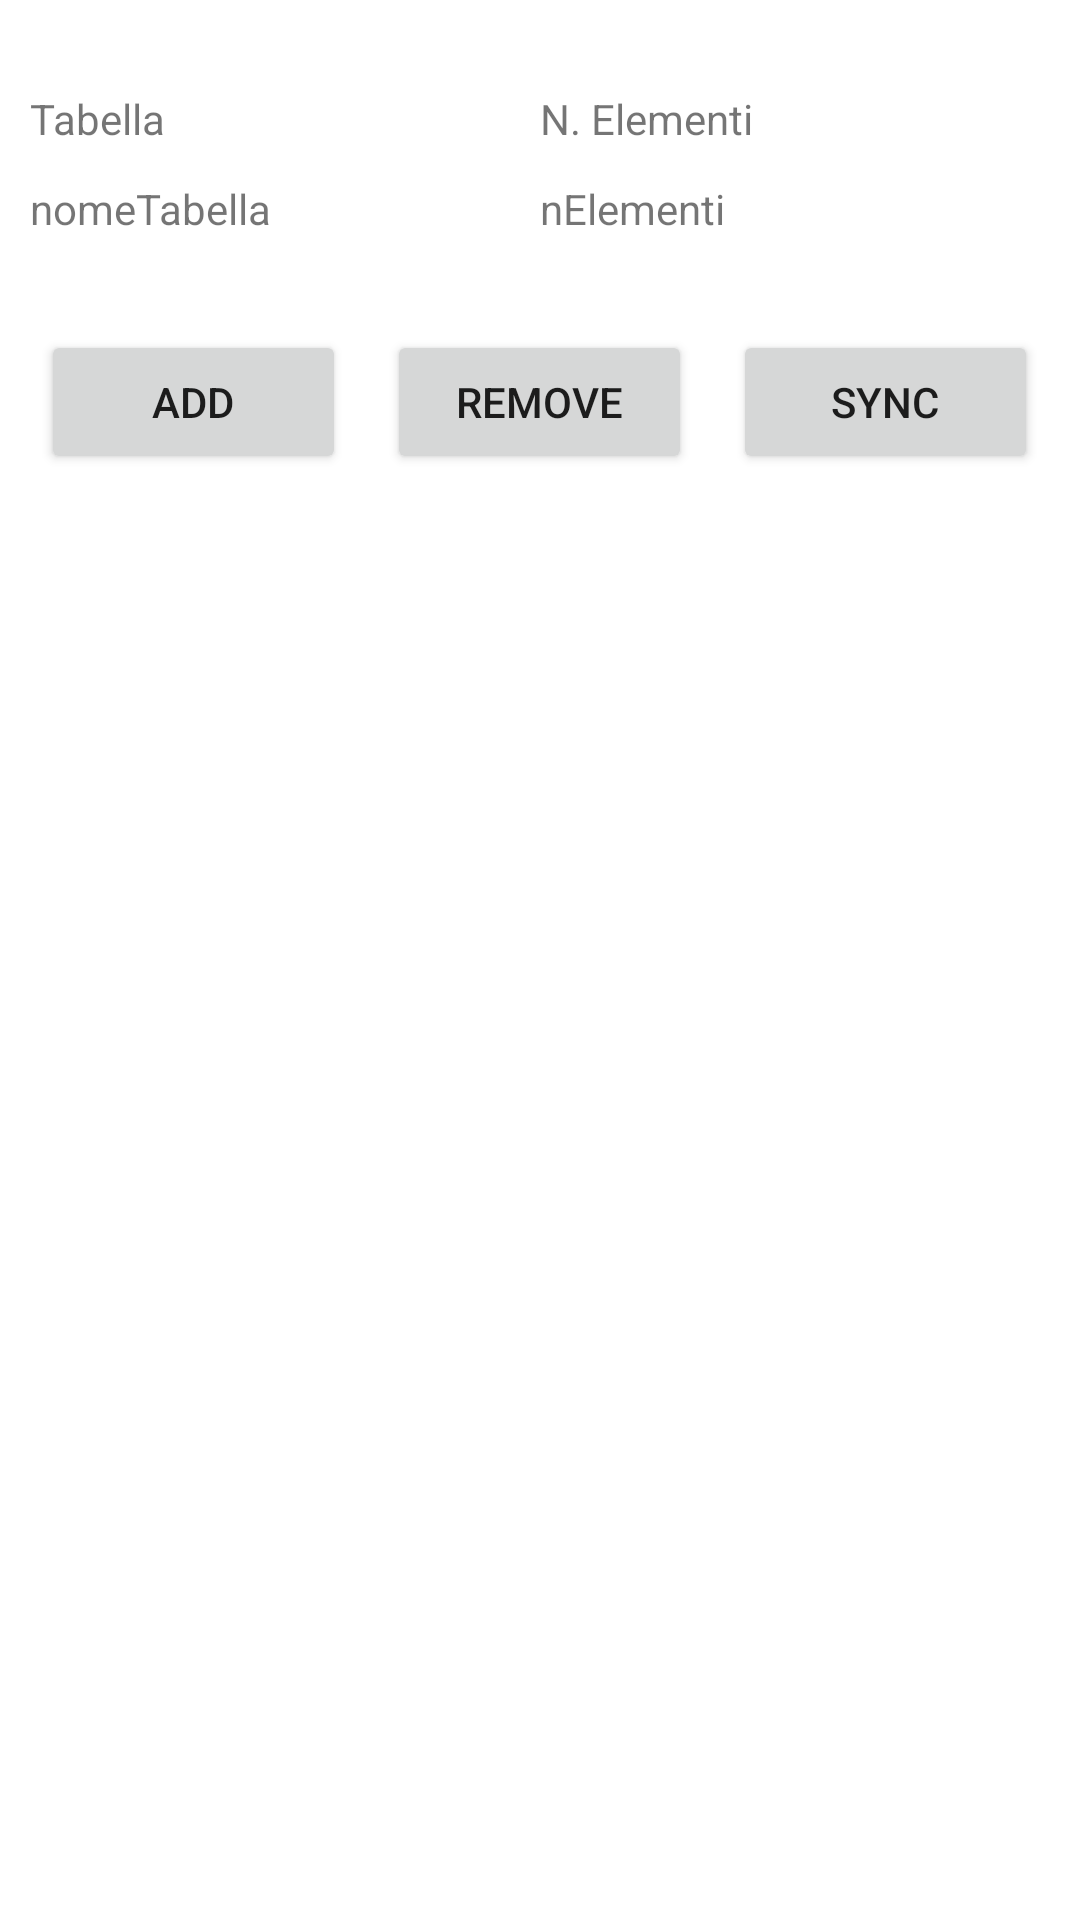

Here is an Android app screen rendered from its layout file. Give the layout XML and the strings, colors and styles it references.
<!-- AndroidManifest.xml: application theme Theme.Veneto_Valley -->
<!-- res/layout/activity_db_test.xml -->
<?xml version="1.0" encoding="utf-8"?>
<androidx.constraintlayout.widget.ConstraintLayout xmlns:android="http://schemas.android.com/apk/res/android"
    xmlns:app="http://schemas.android.com/apk/res-auto"
    xmlns:tools="http://schemas.android.com/tools"
    android:layout_width="match_parent"
    android:layout_height="match_parent"
    tools:context=".dbTest">

    <LinearLayout
        android:id="@+id/linearLayout"
        android:layout_width="0dp"
        android:layout_height="wrap_content"
        android:layout_marginStart="10dp"
        android:layout_marginLeft="10dp"
        android:layout_marginTop="30dp"
        android:layout_marginEnd="10dp"
        android:layout_marginRight="10dp"
        android:baselineAligned="false"
        android:orientation="horizontal"
        app:layout_constraintEnd_toEndOf="parent"
        app:layout_constraintHorizontal_bias="0.5"
        app:layout_constraintStart_toStartOf="parent"
        app:layout_constraintTop_toTopOf="parent">

        <LinearLayout
            android:layout_width="match_parent"
            android:layout_height="wrap_content"
            android:layout_weight="1"
            android:orientation="vertical">

            <TextView
                android:id="@+id/textView22"
                android:layout_width="wrap_content"
                android:layout_height="30dp"
                android:layout_weight="1"
                android:text="Tabella" />

            <TextView
                android:id="@+id/nomeTabella"
                android:layout_width="match_parent"
                android:layout_height="30dp"
                android:layout_weight="1"
                android:text="nomeTabella" />
        </LinearLayout>

        <LinearLayout
            android:layout_width="match_parent"
            android:layout_height="wrap_content"
            android:layout_weight="1"
            android:orientation="vertical">

            <TextView
                android:id="@+id/textView23"
                android:layout_width="wrap_content"
                android:layout_height="30dp"
                android:layout_weight="1"
                android:text="N. Elementi" />

            <TextView
                android:id="@+id/nElementi"
                android:layout_width="match_parent"
                android:layout_height="30dp"
                android:layout_weight="1"
                android:text="nElementi" />
        </LinearLayout>
    </LinearLayout>

    <LinearLayout
        android:id="@+id/linearLayout2"
        android:layout_width="match_parent"
        android:layout_height="wrap_content"
        android:layout_marginTop="20dp"
        android:orientation="horizontal"
        app:layout_constraintEnd_toEndOf="parent"
        app:layout_constraintHorizontal_bias="0.5"
        app:layout_constraintStart_toStartOf="parent"
        app:layout_constraintTop_toBottomOf="@+id/linearLayout">

        <Space
            android:layout_width="wrap_content"
            android:layout_height="wrap_content"
            android:layout_weight="1" />

        <Button
            android:id="@+id/addBtn"
            android:layout_width="wrap_content"
            android:layout_height="wrap_content"
            android:layout_weight="1"
            android:text="Add" />

        <Space
            android:layout_width="wrap_content"
            android:layout_height="wrap_content"
            android:layout_weight="1" />

        <Button
            android:id="@+id/rmBtn"
            android:layout_width="wrap_content"
            android:layout_height="wrap_content"
            android:layout_weight="1"
            android:text="Remove" />

        <Space
            android:layout_width="wrap_content"
            android:layout_height="wrap_content"
            android:layout_weight="1" />

        <Button
            android:id="@+id/syncBtn"
            android:layout_width="wrap_content"
            android:layout_height="wrap_content"
            android:layout_weight="1"
            android:text="Sync" />

        <Space
            android:layout_width="wrap_content"
            android:layout_height="wrap_content"
            android:layout_weight="1" />
    </LinearLayout>

    <ScrollView
        android:layout_width="match_parent"
        android:layout_height="0dp"
        android:layout_marginStart="10dp"
        android:layout_marginLeft="10dp"
        android:layout_marginTop="20dp"
        android:layout_marginEnd="10dp"
        android:layout_marginRight="10dp"
        android:layout_marginBottom="10dp"
        app:layout_constraintBottom_toBottomOf="parent"
        app:layout_constraintEnd_toEndOf="parent"
        app:layout_constraintHorizontal_bias="0.5"
        app:layout_constraintStart_toStartOf="parent"
        app:layout_constraintTop_toBottomOf="@+id/linearLayout2">

        <LinearLayout
            android:id="@+id/linLay"
            android:layout_width="match_parent"
            android:layout_height="wrap_content"
            android:orientation="vertical" />
    </ScrollView>
</androidx.constraintlayout.widget.ConstraintLayout>
<!-- resources referenced by this layout -->
<resources>
  <style name="Theme.Veneto_Valley" parent="Theme.MaterialComponents.DayNight.DarkActionBar">
          
          <item name="colorPrimary">@color/purple_500</item>
          <item name="colorPrimaryVariant">@color/purple_700</item>
          <item name="colorOnPrimary">@color/white</item>
          
          <item name="colorSecondary">@color/teal_200</item>
          <item name="colorSecondaryVariant">@color/teal_700</item>
          <item name="colorOnSecondary">@color/black</item>
          
          <item name="android:statusBarColor" tools:targetApi="l">?attr/colorPrimaryVariant</item>
          
      </style>
  <color name="purple_500">#FF6200EE</color>
  <color name="purple_700">#FF3700B3</color>
  <color name="white">#FFFFFFFF</color>
  <color name="teal_200">#FF03DAC5</color>
  <color name="teal_700">#FF018786</color>
  <color name="black">#FF000000</color>
</resources>
